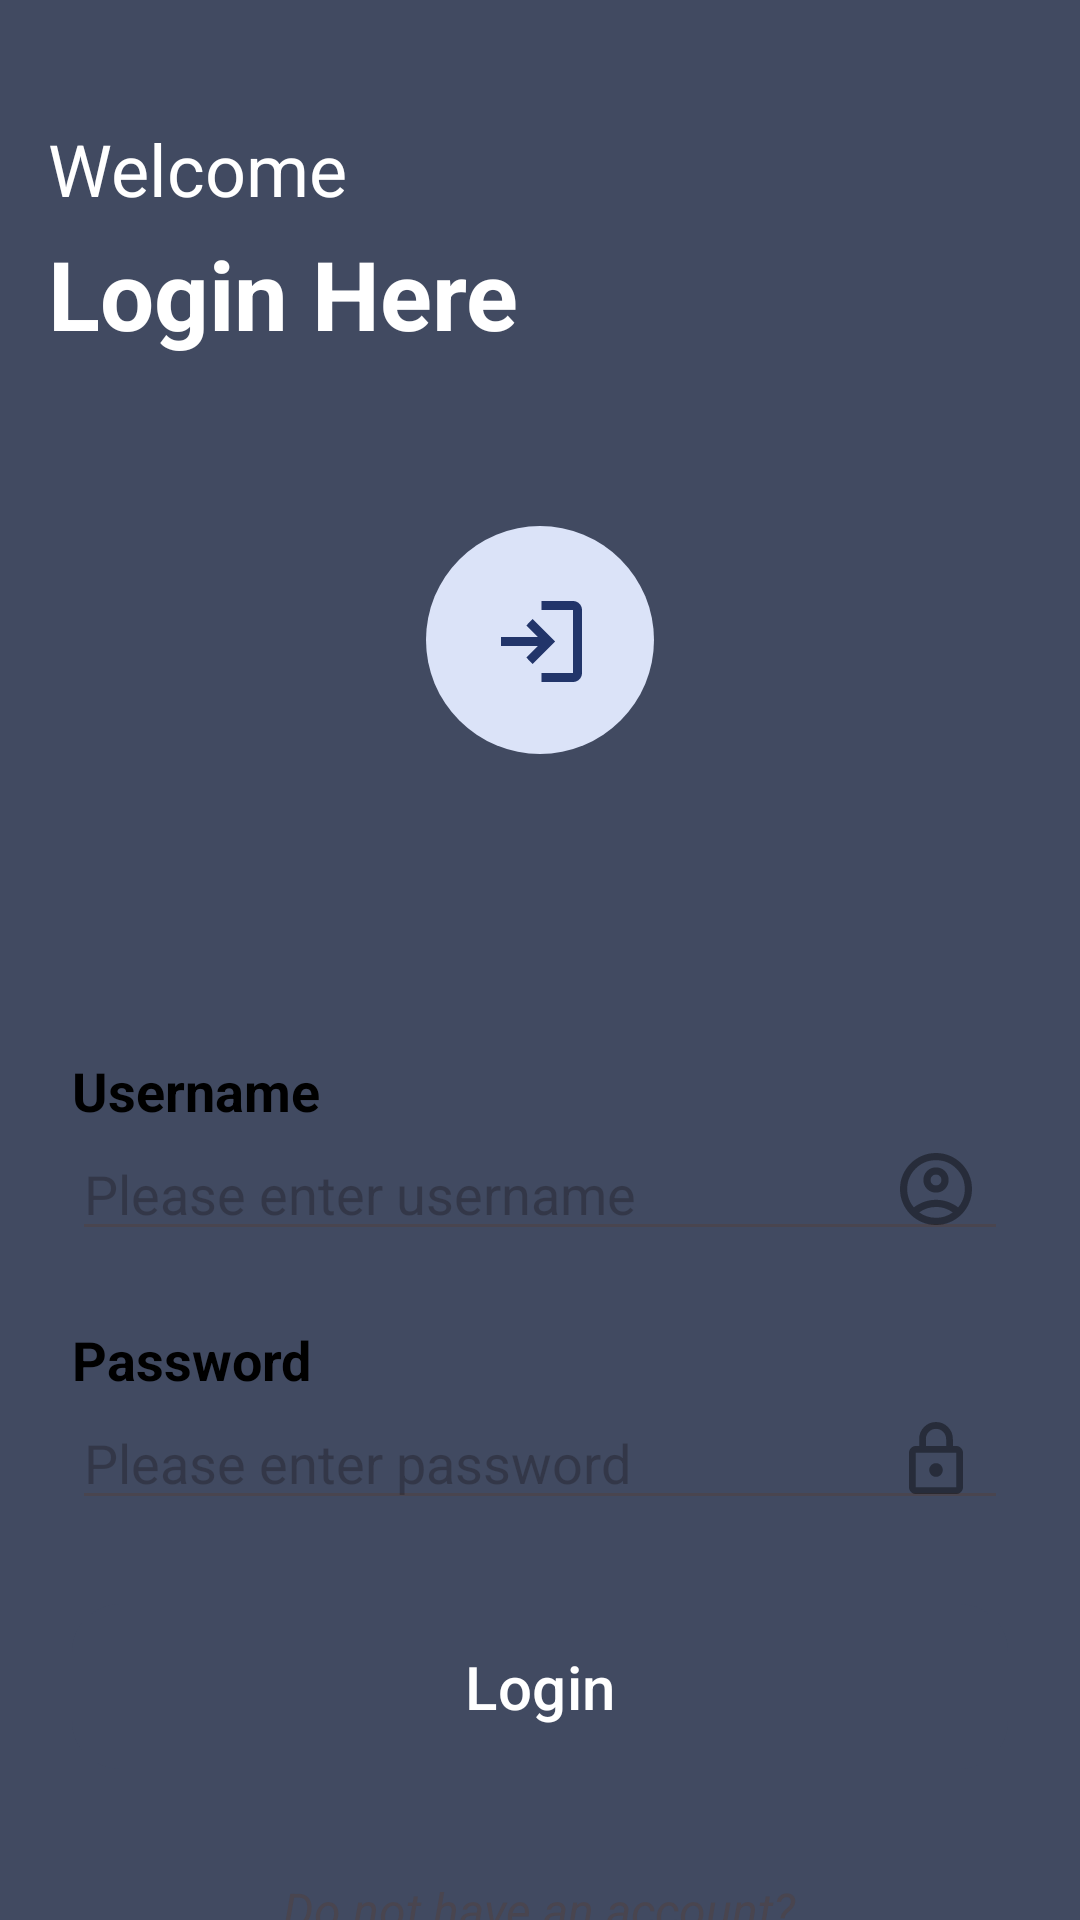

Reconstruct the res/layout file that produces this screen, plus the resources it refers to.
<!-- AndroidManifest.xml: application theme Theme.SimpleBankingAPP -->
<!-- res/layout/activity_login.xml -->
<?xml version="1.0" encoding="utf-8"?>
<androidx.constraintlayout.widget.ConstraintLayout xmlns:android="http://schemas.android.com/apk/res/android"
    xmlns:app="http://schemas.android.com/apk/res-auto"
    xmlns:tools="http://schemas.android.com/tools"
    android:layout_width="match_parent"
    android:layout_height="match_parent"
    android:background="#414A61"
    tools:context=".presentation.activities.auth.LoginActivity">

    <TextView
        android:id="@+id/welcome_tv"
        android:layout_width="match_parent"
        android:layout_height="wrap_content"
        android:text="@string/welcome"
        android:textSize="24sp"
        android:textColor="@color/white"
        android:layout_marginTop="40dp"
        android:layout_marginStart="16dp"
        app:layout_constraintTop_toTopOf="parent"
        app:layout_constraintStart_toStartOf="parent"/>
    <TextView
        android:id="@+id/login_here_tv"
        android:layout_width="match_parent"
        android:layout_height="wrap_content"
        android:text="@string/loginHere"
        android:textStyle="bold"
        android:textSize="32sp"
        android:textColor="@color/white"
        android:layout_marginTop="4dp"
        android:layout_marginStart="16dp"
        app:layout_constraintTop_toBottomOf="@id/welcome_tv"
        app:layout_constraintStart_toStartOf="parent"/>

<androidx.core.widget.NestedScrollView
    android:layout_width="match_parent"
    android:layout_height="0dip"
    android:orientation="vertical"
    app:layout_constraintBottom_toBottomOf="parent"
    app:layout_constraintTop_toBottomOf="@id/login_here_tv"
    android:background="@drawable/top_curved_background"
    android:layout_marginTop="32dp">
        <LinearLayout
            android:layout_width="match_parent"
            android:layout_height="match_parent"
            android:orientation="vertical"
            android:padding="24dp">

            <ImageView
                android:layout_width="match_parent"
                android:layout_height="wrap_content"
                android:contentDescription="@string/login"
                android:src="@drawable/transfer"/>

            <LinearLayout
                android:layout_width="match_parent"
                android:layout_height="0dip"
                android:layout_weight="1"/>

            <TextView
                android:layout_width="wrap_content"
                android:layout_height="wrap_content"
                android:layout_marginTop="100dp"
                android:text="@string/userName"
                android:textSize="18sp"
                android:textColor="@color/black"
                android:textStyle="bold"/>

            <RelativeLayout
                android:layout_width="match_parent"
                android:layout_height="wrap_content"
                android:layout_marginBottom="24dp">

                <com.google.android.material.textfield.TextInputEditText
                    android:id="@+id/username_tv"
                    android:layout_width="match_parent"
                    android:layout_height="wrap_content"
                    android:hint="@string/pleaseEnterUsername"
                    />

                <ImageView
                    android:layout_width="24dp"
                    android:layout_height="24dp"
                    android:layout_alignParentEnd="true"
                    android:layout_centerVertical="true"
                    android:layout_marginEnd="12dp"
                    android:src="@drawable/icon_person"
                    android:clickable="true"
                    android:focusable="true" />
            </RelativeLayout>

            <TextView
                android:layout_width="wrap_content"
                android:layout_height="wrap_content"
                android:text="@string/password"
                android:textSize="18sp"
                android:textColor="@color/black"
                android:textStyle="bold"/>

            <RelativeLayout
                android:layout_width="match_parent"
                android:layout_height="wrap_content"
                android:layout_marginBottom="24dp">

                <com.google.android.material.textfield.TextInputEditText
                    android:id="@+id/password_tv"
                    android:layout_width="match_parent"
                    android:layout_height="wrap_content"
                    android:hint="@string/pleaseEnterPassword"
                    android:paddingEnd="48dp"
                    android:inputType="textPassword"/>

                <ImageView
                    android:layout_width="24dp"
                    android:layout_height="24dp"
                    android:layout_alignParentEnd="true"
                    android:layout_centerVertical="true"
                    android:layout_marginEnd="12dp"
                    android:src="@drawable/icon_lock"
                    android:clickable="true"
                    android:focusable="true" />
            </RelativeLayout>




            <com.google.android.material.button.MaterialButton
                android:id="@+id/btnLogin"
                android:layout_width="match_parent"
                android:layout_height="63dp"
                android:layout_marginBottom="16dp"
                android:text="@string/login"
                android:textColor="@color/white"
                android:textSize="20dp"
                android:backgroundTint="#414A61"
                app:cornerRadius="16dp" />

            <ProgressBar
                android:id="@+id/progressBar"
                android:layout_width="wrap_content"
                android:layout_height="wrap_content"
                android:layout_gravity="center_horizontal"
                android:visibility="gone" />

            <TextView
                android:layout_width="wrap_content"
                android:layout_height="wrap_content"
                android:layout_gravity="center_horizontal"
                android:layout_marginTop="16dp"
                android:text="@string/dontHaveAnAccount"
                android:textSize="16sp"
                android:textStyle="italic" />

            <TextView
                android:id="@+id/tvRegister"
                android:layout_width="wrap_content"
                android:layout_height="wrap_content"
                android:layout_gravity="center_horizontal"
                android:layout_marginTop="4dp"
                android:layout_marginBottom="48dp"
                android:text="@string/register"
                android:textColor="#414A61"
                android:textSize="16sp"
                android:textStyle="bold" />
        </LinearLayout>
</androidx.core.widget.NestedScrollView>
</androidx.constraintlayout.widget.ConstraintLayout>
<!-- resources referenced by this layout -->
<resources>
  <color name="black">#FF000000</color>
  <color name="white">#FFFFFFFF</color>
  <!-- drawable icon_lock (drawable) -->
  <vector xmlns:android="http://schemas.android.com/apk/res/android"
      android:width="16dp"
      android:height="21dp"
      android:viewportWidth="16"
      android:viewportHeight="21">
    <path
        android:pathData="M2,21C1.45,21 0.979,20.804 0.587,20.413C0.196,20.021 0,19.55 0,19V9C0,8.45 0.196,7.979 0.587,7.588C0.979,7.196 1.45,7 2,7H3V5C3,3.617 3.487,2.438 4.463,1.462C5.438,0.488 6.617,0 8,0C9.383,0 10.563,0.488 11.538,1.462C12.512,2.438 13,3.617 13,5V7H14C14.55,7 15.021,7.196 15.413,7.588C15.804,7.979 16,8.45 16,9V19C16,19.55 15.804,20.021 15.413,20.413C15.021,20.804 14.55,21 14,21H2ZM2,19H14V9H2V19ZM8,16C8.55,16 9.021,15.804 9.413,15.413C9.804,15.021 10,14.55 10,14C10,13.45 9.804,12.979 9.413,12.587C9.021,12.196 8.55,12 8,12C7.45,12 6.979,12.196 6.588,12.587C6.196,12.979 6,13.45 6,14C6,14.55 6.196,15.021 6.588,15.413C6.979,15.804 7.45,16 8,16ZM5,7H11V5C11,4.167 10.708,3.458 10.125,2.875C9.542,2.292 8.833,2 8,2C7.167,2 6.458,2.292 5.875,2.875C5.292,3.458 5,4.167 5,5V7Z"
        android:fillColor="#000000"
        android:fillAlpha="0.4"/>
  </vector>
  <!-- drawable icon_person: vector/xml drawable (drawable, 2039 chars, omitted) -->
  <!-- drawable transfer (drawable) -->
  <vector xmlns:android="http://schemas.android.com/apk/res/android"
      android:width="76dp"
      android:height="76dp"
      android:viewportWidth="76"
      android:viewportHeight="76">
    <path
        android:pathData="M38,38m-38,0a38,38 0,1 1,76 0a38,38 0,1 1,-76 0"
        android:fillColor="#DBE3F8"/>
    <path
        android:pathData="M38.5,52V49H49V28H38.5V25H49C49.825,25 50.531,25.294 51.119,25.881C51.706,26.469 52,27.175 52,28V49C52,49.825 51.706,50.531 51.119,51.119C50.531,51.706 49.825,52 49,52H38.5ZM35.5,46L33.438,43.825L37.263,40H25V37H37.263L33.438,33.175L35.5,31L43,38.5L35.5,46Z"
        android:fillColor="#22356A"/>
  </vector>
  <string name="dontHaveAnAccount">Do not have an account?</string>
  <string name="login">Login</string>
  <string name="loginHere">Login Here</string>
  <string name="password">Password</string>
  <string name="pleaseEnterPassword">Please enter password</string>
  <string name="pleaseEnterUsername">Please enter username</string>
  <string name="register">Register</string>
  <string name="userName">Username</string>
  <string name="welcome">Welcome</string>
  <style name="Theme.SimpleBankingAPP" parent="Base.Theme.SimpleBankingAPP" />
  <style name="Base.Theme.SimpleBankingAPP" parent="Theme.Material3.DayNight.NoActionBar">
          
          
      </style>
</resources>
